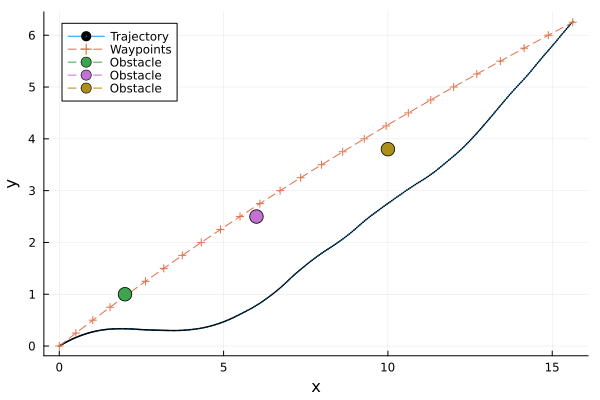

Values plotted in this chart, from the file beside it:
t, x, y, omega, v
1, 0.0, 0.0, 0.0, 0.3712, 0.709, 
2, 0.025, 0.01676, 0.006489, 0.3675, 0.729, 
3, 0.05, 0.03402, 0.01309, 0.3636, 0.7489, 
4, 0.075, 0.05176, 0.0198, 0.3596, 0.7688, 
5, 0.1, 0.07, 0.02662, 0.3555, 0.7888, 
6, 0.125, 0.08873, 0.03353, 0.3513, 0.8087, 
7, 0.15, 0.108, 0.04053, 0.347, 0.8287, 
8, 0.175, 0.1277, 0.04762, 0.3426, 0.8486, 
9, 0.2, 0.1479, 0.05478, 0.3381, 0.8685, 
10, 0.225, 0.1687, 0.06202, 0.3335, 0.8885, 
11, 0.25, 0.1899, 0.06932, 0.3287, 0.9084, 
12, 0.275, 0.2117, 0.07669, 0.324, 0.9308, 
13, 0.3, 0.234, 0.08413, 0.3192, 0.9531, 
14, 0.325, 0.2569, 0.09164, 0.3142, 0.9755, 
15, 0.35, 0.2804, 0.0992, 0.3091, 0.9979, 
16, 0.375, 0.3045, 0.1068, 0.3039, 1.02, 
17, 0.4, 0.3291, 0.1145, 0.2986, 1.043, 
18, 0.425, 0.3543, 0.1221, 0.2932, 1.065, 
19, 0.45, 0.3801, 0.1299, 0.2877, 1.087, 
20, 0.475, 0.4064, 0.1376, 0.282, 1.11, 
21, 0.5, 0.4334, 0.1453, 0.2763, 1.132, 
22, 0.525, 0.4605, 0.1529, 0.2706, 1.124, 
23, 0.55, 0.4875, 0.1603, 0.2651, 1.116, 
24, 0.575, 0.5144, 0.1675, 0.2595, 1.108, 
25, 0.6, 0.5411, 0.1745, 0.254, 1.101, 
26, 0.625, 0.5676, 0.1814, 0.2485, 1.093, 
27, 0.65, 0.594, 0.188, 0.2431, 1.085, 
28, 0.675, 0.6203, 0.1944, 0.2377, 1.077, 
29, 0.7, 0.6464, 0.2007, 0.2324, 1.069, 
30, 0.725, 0.6723, 0.2067, 0.2271, 1.061, 
31, 0.75, 0.6981, 0.2126, 0.2218, 1.053, 
32, 0.775, 0.724, 0.2184, 0.2164, 1.076, 
33, 0.8, 0.7506, 0.2242, 0.2108, 1.098, 
34, 0.825, 0.7777, 0.2299, 0.2052, 1.121, 
35, 0.85, 0.8055, 0.2356, 0.1994, 1.144, 
36, 0.875, 0.8338, 0.2412, 0.1935, 1.166, 
37, 0.9, 0.8627, 0.2468, 0.1875, 1.189, 
38, 0.925, 0.8922, 0.2523, 0.1814, 1.211, 
39, 0.95, 0.9223, 0.2577, 0.1751, 1.234, 
40, 0.975, 0.9529, 0.263, 0.1688, 1.257, 
41, 1.0, 0.9842, 0.2683, 0.1623, 1.279, 
42, 1.025, 1.016, 0.2733, 0.1557, 1.282, 
43, 1.05, 1.048, 0.2782, 0.1491, 1.285, 
44, 1.075, 1.079, 0.2829, 0.1425, 1.288, 
45, 1.1, 1.111, 0.2873, 0.1358, 1.29, 
46, 1.125, 1.143, 0.2916, 0.1291, 1.293, 
47, 1.15, 1.175, 0.2957, 0.1225, 1.296, 
48, 1.175, 1.208, 0.2995, 0.1158, 1.299, 
49, 1.2, 1.24, 0.3032, 0.1091, 1.302, 
50, 1.225, 1.272, 0.3066, 0.1023, 1.305, 
51, 1.25, 1.305, 0.3098, 0.09559, 1.307, 
52, 1.275, 1.338, 0.3129, 0.08909, 1.323, 
53, 1.3, 1.371, 0.3157, 0.0825, 1.339, 
54, 1.325, 1.404, 0.3184, 0.07584, 1.355, 
55, 1.35, 1.438, 0.3208, 0.0691, 1.371, 
56, 1.375, 1.473, 0.3231, 0.06227, 1.387, 
57, 1.4, 1.507, 0.3252, 0.05537, 1.403, 
58, 1.425, 1.543, 0.327, 0.0484, 1.419, 
59, 1.45, 1.578, 0.3286, 0.04134, 1.435, 
60, 1.475, 1.614, 0.3299, 0.0342, 1.451, 
... 341 more rows
